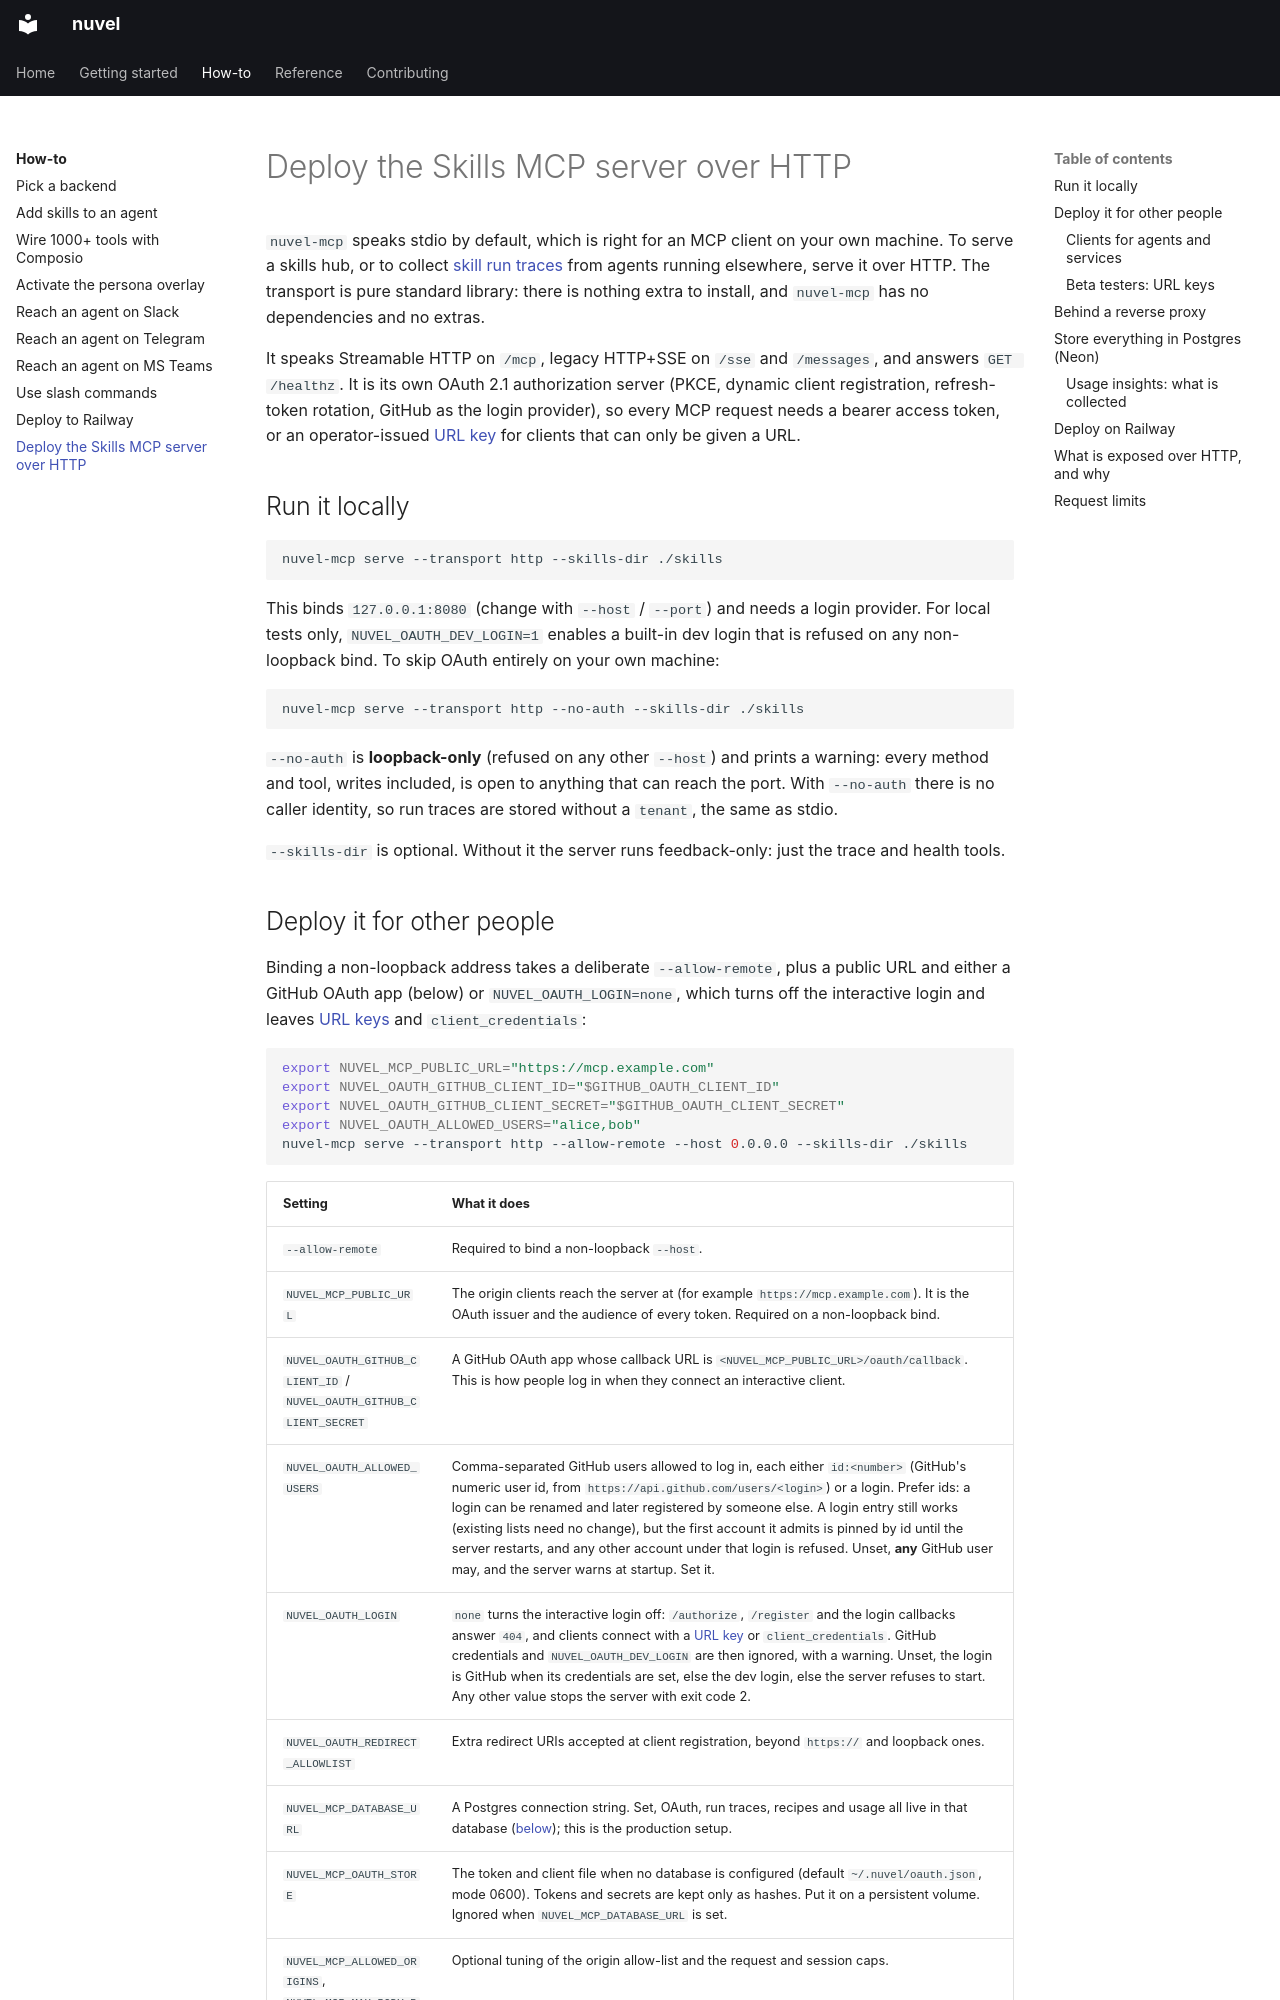

repository: Folken2/nuvel · page: how-to/deploy-skills-mcp/index.html · generator: mkdocs

# Deploy the Skills MCP server over HTTP

`nuvel-mcp` speaks stdio by default, which is right for an MCP client on your own
machine. To serve a skills hub, or to collect
[skill run traces](../reference/skill-run-traces.md) from agents running
elsewhere, serve it over HTTP. The transport is pure standard library: there is
nothing extra to install, and `nuvel-mcp` has no dependencies and no extras.

It speaks Streamable HTTP on `/mcp`, legacy HTTP+SSE on `/sse` and `/messages`,
and answers `GET /healthz`. It is its own OAuth 2.1 authorization server (PKCE,
dynamic client registration, refresh-token rotation, GitHub as the login
provider), so every MCP request needs a bearer access token, or an
operator-issued [URL key](#beta-testers-url-keys) for clients that can only be
given a URL.

## Run it locally

```bash
nuvel-mcp serve --transport http --skills-dir ./skills
```

This binds `127.0.0.1:8080` (change with `--host` / `--port`) and needs a login
provider. For local tests only, `NUVEL_OAUTH_DEV_LOGIN=1` enables a built-in dev
login that is refused on any non-loopback bind. To skip OAuth entirely on your
own machine:

```bash
nuvel-mcp serve --transport http --no-auth --skills-dir ./skills
```

`--no-auth` is **loopback-only** (refused on any other `--host`) and prints a
warning: every method and tool, writes included, is open to anything that can
reach the port. With `--no-auth` there is no caller identity, so run traces are
stored without a `tenant`, the same as stdio.

`--skills-dir` is optional. Without it the server runs feedback-only: just the
trace and health tools.
